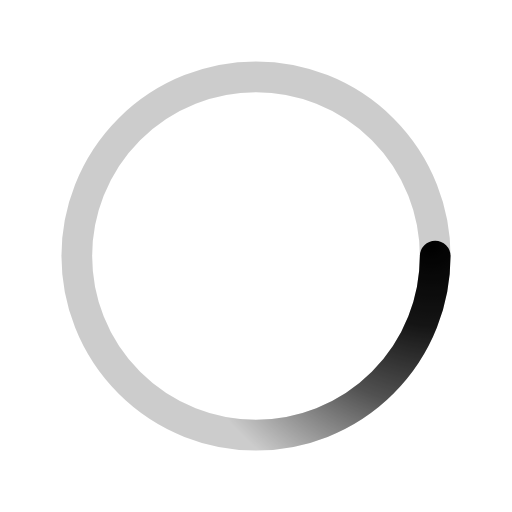
t = 0.00 s
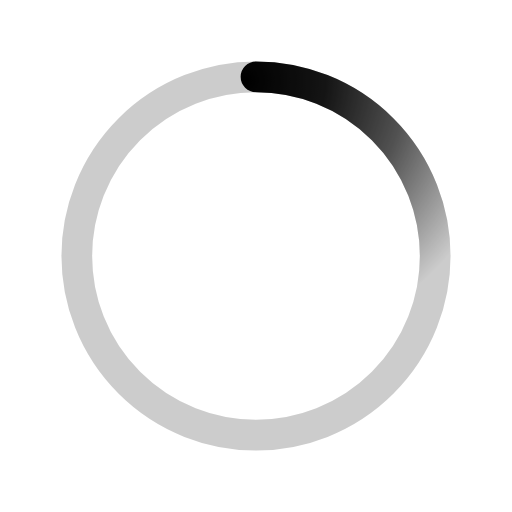
t = 0.33 s
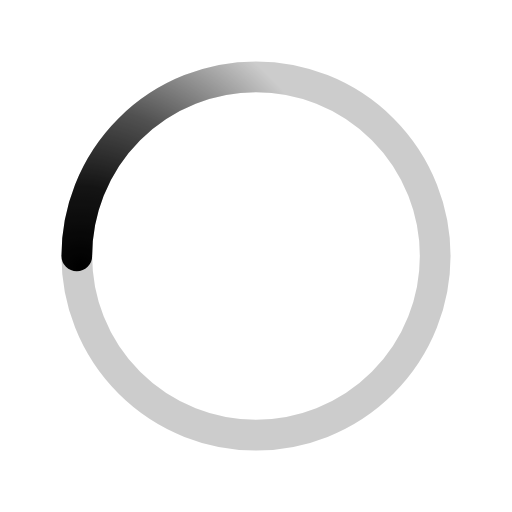
t = 0.65 s
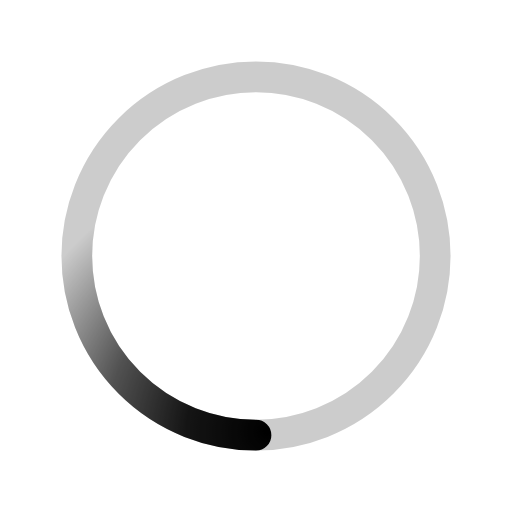
t = 0.98 s

The animated SVG that drew these frames (rendered in a browser with its animation timeline set to each time). Animation: 1 SMIL element (animateTransform=1); one cycle of 1.30 s, repeats indefinitely.

<svg xmlns="http://www.w3.org/2000/svg" viewBox="0 0 200 200"><radialGradient id="a11" cx=".66" fx=".66" cy=".3125" fy=".3125" gradientTransform="scale(1.5)"><stop offset="0" stop-color="#000000"></stop><stop offset=".3" stop-color="#000000" stop-opacity=".9"></stop><stop offset=".6" stop-color="#000000" stop-opacity=".6"></stop><stop offset=".8" stop-color="#000000" stop-opacity=".3"></stop><stop offset="1" stop-color="#000000" stop-opacity="0"></stop></radialGradient><circle transform-origin="center" fill="none" stroke="url(#a11)" stroke-width="12" stroke-linecap="round" stroke-dasharray="200 1000" stroke-dashoffset="0" cx="100" cy="100" r="70"><animateTransform type="rotate" attributeName="transform" calcMode="spline" dur="1.3" values="360;0" keyTimes="0;1" keySplines="0 0 1 1" repeatCount="indefinite"></animateTransform></circle><circle transform-origin="center" fill="none" opacity=".2" stroke="#000000" stroke-width="12" stroke-linecap="round" cx="100" cy="100" r="70"></circle></svg>